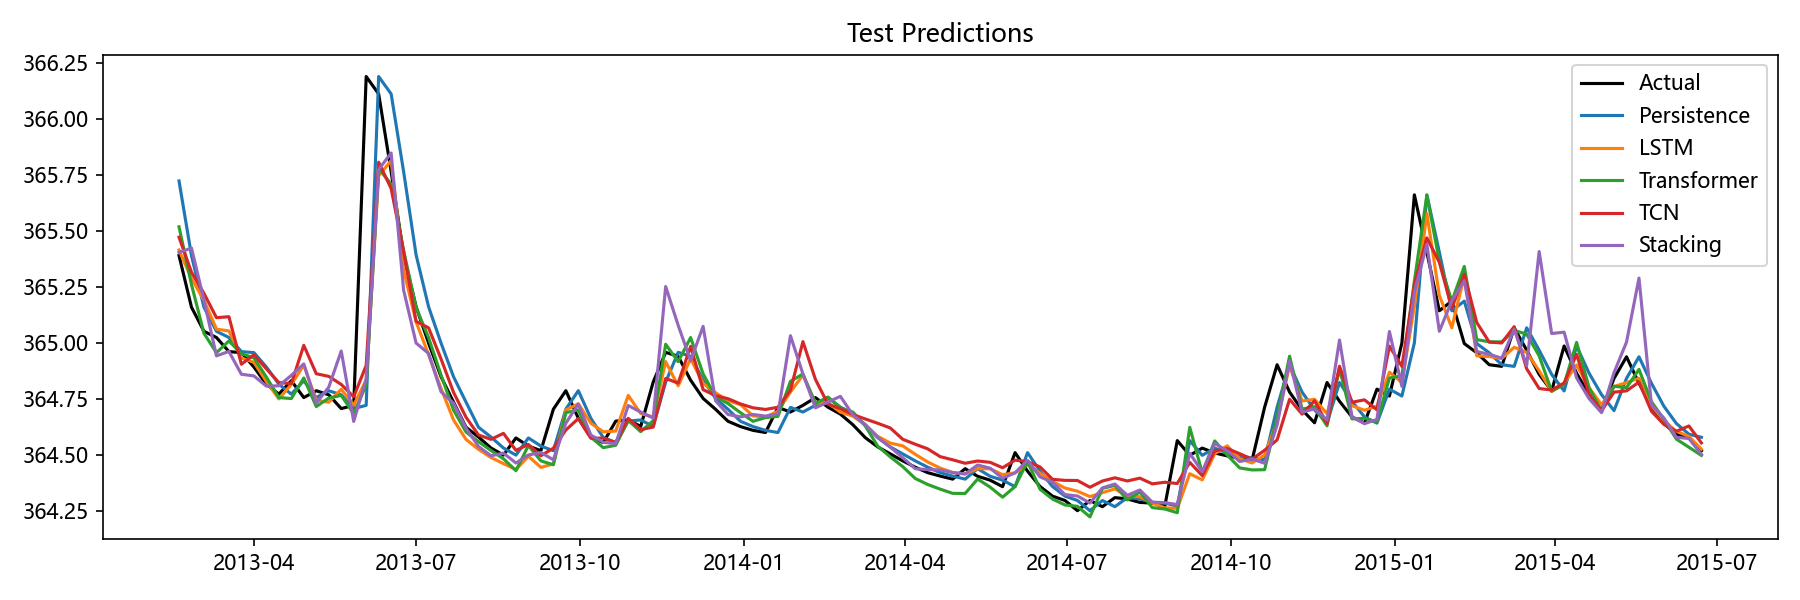

Data behind this chart, as committed beside it:
Date, Actual, Persistence, LSTM, Transformer, TCN, Stacking, Aquifer
2013-02-18, 365.4, 365.7, 365.4, 365.5, 365.5, 365.4, 岩溶水2
2013-02-25, 365.2, 365.4, 365.3, 365.3, 365.3, 365.4, 岩溶水2
2013-03-04, 365.1, 365.2, 365.2, 365, 365.2, 365.2, 岩溶水2
2013-03-11, 365, 365.1, 365.1, 365, 365.1, 364.9, 岩溶水2
2013-03-18, 365, 365, 365.1, 365, 365.1, 365, 岩溶水2
2013-03-25, 365, 365, 364.9, 365, 364.9, 364.9, 岩溶水2
2013-04-01, 364.9, 365, 364.9, 364.9, 364.9, 364.9, 岩溶水2
2013-04-08, 364.8, 364.9, 364.8, 364.8, 364.9, 364.8, 岩溶水2
2013-04-15, 364.8, 364.8, 364.7, 364.8, 364.8, 364.8, 岩溶水2
2013-04-22, 364.8, 364.8, 364.8, 364.8, 364.8, 364.9, 岩溶水2
2013-04-29, 364.8, 364.8, 364.9, 364.8, 365, 364.9, 岩溶水2
2013-05-06, 364.8, 364.8, 364.7, 364.7, 364.9, 364.7, 岩溶水2
2013-05-13, 364.8, 364.8, 364.7, 364.8, 364.8, 364.8, 岩溶水2
2013-05-20, 364.7, 364.8, 364.8, 364.8, 364.8, 365, 岩溶水2
2013-05-27, 364.7, 364.7, 364.7, 364.7, 364.8, 364.6, 岩溶水2
2013-06-03, 366.2, 364.7, 364.8, 364.8, 364.9, 364.8, 岩溶水2
2013-06-10, 366.1, 366.2, 365.7, 365.8, 365.8, 365.8, 岩溶水2
2013-06-17, 365.8, 366.1, 365.8, 365.7, 365.7, 365.8, 岩溶水2
2013-06-24, 365.4, 365.8, 365.3, 365.4, 365.4, 365.2, 岩溶水2
2013-07-01, 365.2, 365.4, 365.1, 365.2, 365.1, 365, 岩溶水2
2013-07-08, 365, 365.2, 364.9, 365, 365.1, 365, 岩溶水2
2013-07-15, 364.8, 365, 364.8, 364.9, 364.9, 364.8, 岩溶水2
2013-07-22, 364.7, 364.8, 364.7, 364.7, 364.8, 364.7, 岩溶水2
2013-07-29, 364.6, 364.7, 364.6, 364.6, 364.7, 364.6, 岩溶水2
2013-08-05, 364.6, 364.6, 364.5, 364.6, 364.6, 364.5, 岩溶水2
2013-08-12, 364.5, 364.6, 364.5, 364.5, 364.6, 364.5, 岩溶水2
2013-08-19, 364.5, 364.5, 364.5, 364.5, 364.6, 364.5, 岩溶水2
2013-08-26, 364.6, 364.5, 364.4, 364.4, 364.5, 364.5, 岩溶水2
2013-09-02, 364.5, 364.6, 364.5, 364.5, 364.5, 364.5, 岩溶水2
2013-09-09, 364.5, 364.5, 364.4, 364.5, 364.5, 364.5, 岩溶水2
2013-09-16, 364.7, 364.5, 364.5, 364.5, 364.5, 364.5, 岩溶水2
2013-09-23, 364.8, 364.7, 364.7, 364.7, 364.6, 364.6, 岩溶水2
2013-09-30, 364.7, 364.8, 364.7, 364.7, 364.7, 364.7, 岩溶水2
2013-10-07, 364.6, 364.7, 364.6, 364.6, 364.6, 364.6, 岩溶水2
2013-10-14, 364.6, 364.6, 364.6, 364.5, 364.6, 364.6, 岩溶水2
2013-10-21, 364.7, 364.6, 364.6, 364.5, 364.6, 364.5, 岩溶水2
2013-10-28, 364.7, 364.7, 364.8, 364.7, 364.7, 364.7, 岩溶水2
2013-11-04, 364.6, 364.7, 364.7, 364.6, 364.6, 364.7, 岩溶水2
2013-11-11, 364.8, 364.6, 364.7, 364.7, 364.6, 364.7, 岩溶水2
2013-11-18, 365, 364.8, 364.9, 365, 364.8, 365.3, 岩溶水2
2013-11-25, 364.9, 365, 364.8, 364.9, 364.8, 365.1, 岩溶水2
2013-12-02, 364.8, 364.9, 364.9, 365, 365, 364.9, 岩溶水2
2013-12-09, 364.8, 364.8, 364.8, 364.9, 364.8, 365.1, 岩溶水2
2013-12-16, 364.7, 364.8, 364.8, 364.8, 364.8, 364.7, 岩溶水2
2013-12-23, 364.6, 364.7, 364.7, 364.7, 364.8, 364.7, 岩溶水2
2013-12-30, 364.6, 364.6, 364.7, 364.7, 364.7, 364.7, 岩溶水2
2014-01-06, 364.6, 364.6, 364.7, 364.6, 364.7, 364.7, 岩溶水2
2014-01-13, 364.6, 364.6, 364.7, 364.7, 364.7, 364.7, 岩溶水2
2014-01-20, 364.7, 364.6, 364.7, 364.7, 364.7, 364.7, 岩溶水2
2014-01-27, 364.7, 364.7, 364.8, 364.8, 364.8, 365, 岩溶水2
2014-02-03, 364.7, 364.7, 364.9, 364.9, 365, 364.9, 岩溶水2
2014-02-10, 364.8, 364.7, 364.7, 364.7, 364.8, 364.7, 岩溶水2
2014-02-17, 364.7, 364.8, 364.7, 364.8, 364.7, 364.7, 岩溶水2
2014-02-24, 364.7, 364.7, 364.7, 364.7, 364.7, 364.8, 岩溶水2
2014-03-03, 364.6, 364.7, 364.7, 364.7, 364.7, 364.7, 岩溶水2
2014-03-10, 364.6, 364.6, 364.6, 364.6, 364.7, 364.6, 岩溶水2
2014-03-17, 364.5, 364.6, 364.6, 364.5, 364.6, 364.6, 岩溶水2
2014-03-24, 364.5, 364.5, 364.6, 364.5, 364.6, 364.5, 岩溶水2
2014-03-31, 364.5, 364.5, 364.5, 364.4, 364.6, 364.5, 岩溶水2
2014-04-07, 364.4, 364.5, 364.5, 364.4, 364.5, 364.4, 岩溶水2
... 63 more rows
